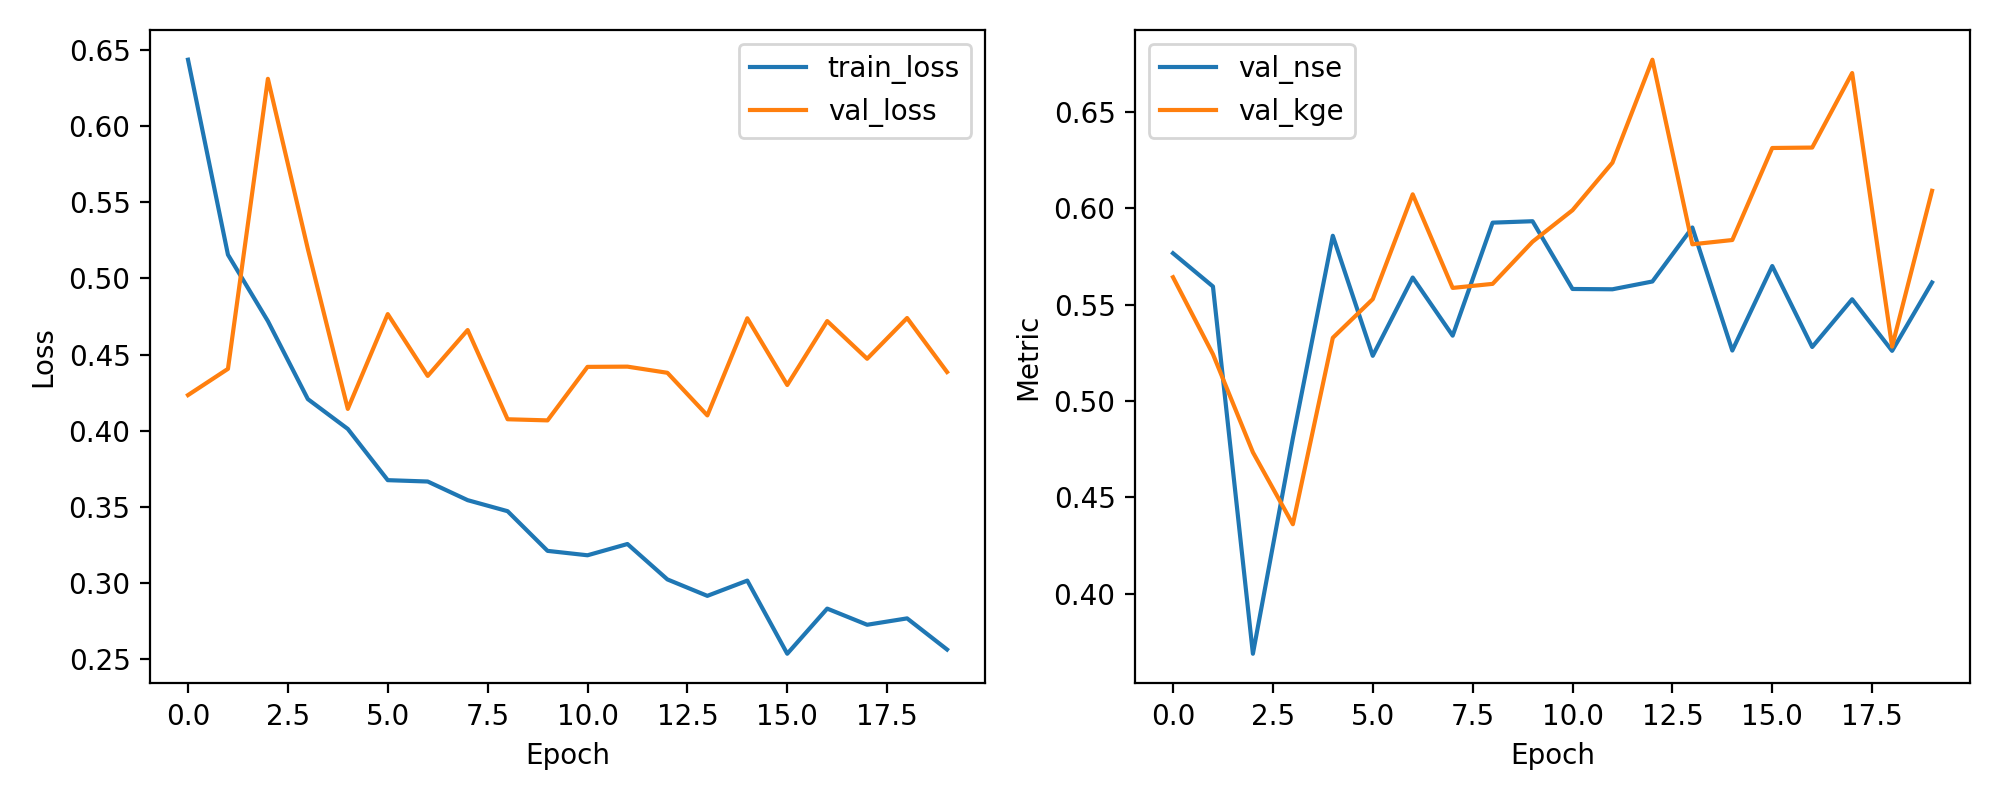

The file beside this chart, header and first rows:
epoch, train_loss, val_loss, val_nse, val_kge
1, 0.6436, 0.4233, 0.5767, 0.5642
2, 0.5155, 0.4406, 0.5594, 0.5243
3, 0.4719, 0.631, 0.369, 0.4734
4, 0.4207, 0.5193, 0.4807, 0.4361
5, 0.4011, 0.4143, 0.5857, 0.5328
6, 0.3675, 0.4765, 0.5235, 0.5528
7, 0.3666, 0.4359, 0.5641, 0.6072
8, 0.3543, 0.4661, 0.5339, 0.5587
9, 0.3471, 0.4075, 0.5925, 0.5608
10, 0.321, 0.4067, 0.5933, 0.5826
11, 0.3182, 0.4419, 0.5581, 0.599
12, 0.3256, 0.442, 0.558, 0.6236
13, 0.3023, 0.438, 0.562, 0.677
14, 0.2915, 0.41, 0.59, 0.5813
15, 0.3015, 0.4738, 0.5262, 0.5835
16, 0.2535, 0.43, 0.57, 0.6312
17, 0.2831, 0.472, 0.528, 0.6315
18, 0.2725, 0.4472, 0.5528, 0.6701
19, 0.2767, 0.474, 0.526, 0.5283
20, 0.2563, 0.4385, 0.5615, 0.609
